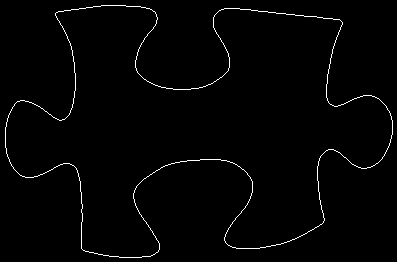

Data behind this chart, as committed beside it:
5, 127
5, 128
5, 129
5, 130
5, 131
5, 132
5, 133
5, 134
5, 135
5, 136
5, 137
5, 138
5, 139
5, 140
5, 141
5, 142
5, 143
5, 144
5, 145
5, 146
5, 147
6, 148
6, 149
6, 150
6, 151
6, 152
6, 153
7, 154
7, 155
7, 156
8, 157
8, 158
9, 159
9, 160
9, 161
10, 162
10, 163
11, 164
11, 165
12, 166
13, 167
13, 168
14, 169
15, 170
16, 171
17, 172
18, 173
19, 174
20, 175
21, 175
22, 176
23, 176
24, 176
25, 177
26, 177
27, 177
28, 177
29, 177
30, 177
31, 177
32, 177
... 1,474 more rows
